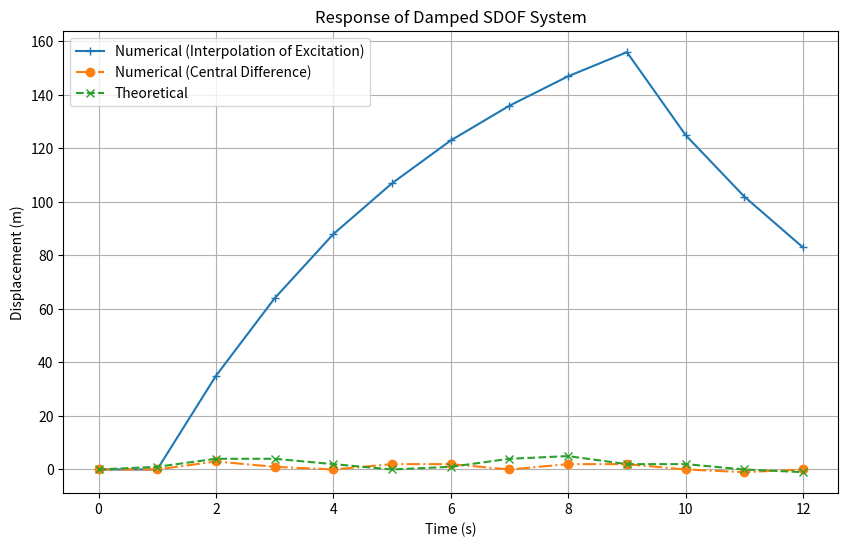

Generate this figure with matplotlib:
import numpy as np
import matplotlib.pyplot as plt

m = 500  
c = 200  
k = 750  
F0 = 2000  
td = 9  
dt = 1  
tt = 12  

Wn = np.sqrt(k/m)
zeta = c / (2*np.sqrt(k*m))

t = np.arange(0, tt+dt, dt)

force = np.zeros_like(t)
force[t <= td] = F0

# Central Difference Method
p = np.zeros_like(t)
x = np.zeros_like(t)

x[0] = 0

for i in range(1, len(t)-1):
    p[i] = force[i] - 400*x[i-1] - 350*x[i]
    x[i+1] = p[i]/600


# Interpolation of Excitation Method
u = np.zeros_like(t)
v = np.zeros_like(t)

x[0] = v[0] = 0

for i in range(1, len(t)-1):
    u[i+1] = 0.82*u[i] + 0.014*v[i] - 0.0013*force[i] + 0.0191*force[i+1]
    v[i+1] = -0.0215*u[i] + 0.816*v[i] - 0.00021*force[i] + 0.0024*force[i+1]
    
# Theoretical Displacement
theoretical_disp = np.zeros_like(t)
for i, ti in enumerate(t):
    if ti <= td:
        theoretical_disp[i]=2.67*(1-np.cos(1.22*ti))
    else:
        theoretical_disp[i] = 2.67*(np.cos(1.22*(ti-td)-np.cos(1.22*ti)))

plt.figure(figsize=(10, 6))
plt.plot(t, u, label='Numerical (Interpolation of Excitation)', marker='+')
plt.plot(t, x, label='Numerical (Central Difference)', linestyle='-.', marker='o')
plt.plot(t, theoretical_disp, label='Theoretical', linestyle='--', marker='x')
plt.title('Response of Damped SDOF System')
plt.xlabel('Time (s)')
plt.ylabel('Displacement (m)')
plt.legend()
plt.grid(True)
plt.savefig("Question_3_plot")
plt.show()
